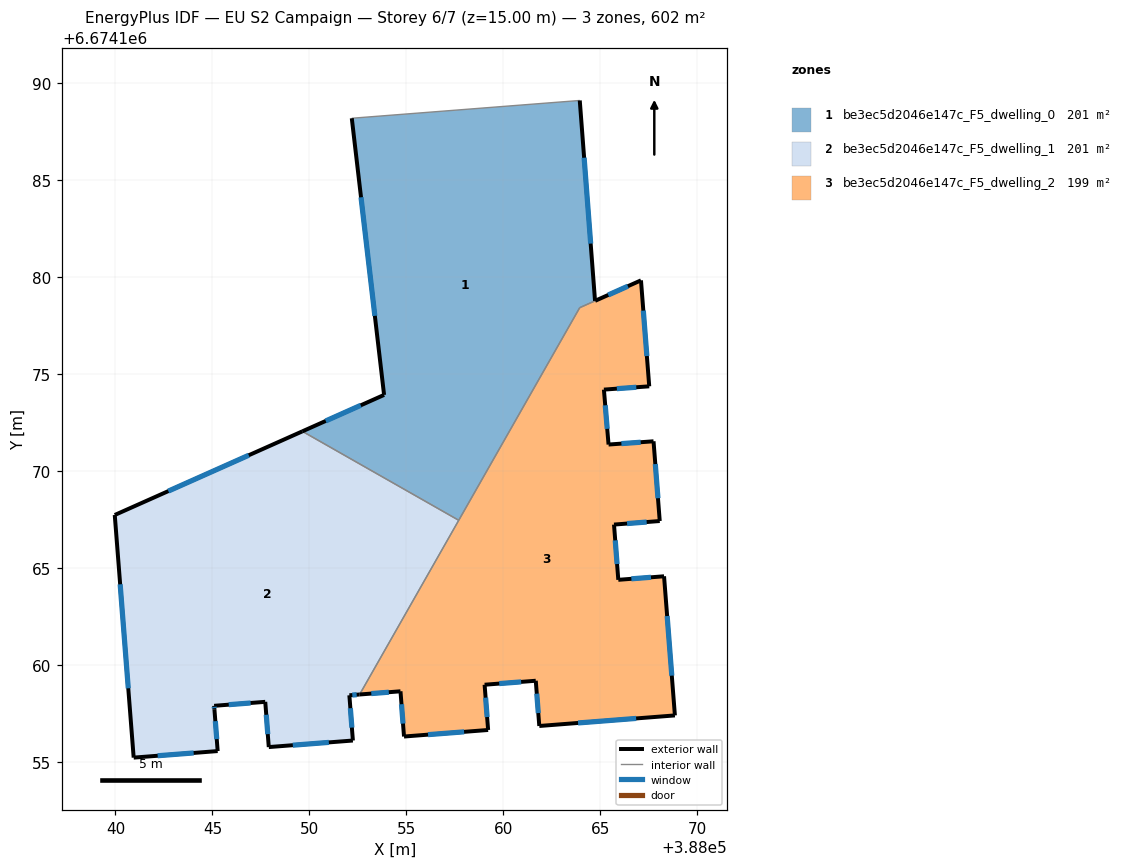
=== STOREY PLAN SPEC (per zone: floor XY polygon, exterior-wall plan segments, windows/doors) ===
zone 1: be3ec5d2046e147c_F5_dwelling_0  (201.3 m²)
  floor: (388063.95, 6674189.11) (388064.73, 6674178.78) (388063.94, 6674178.42) (388057.70, 6674167.46) (388049.64, 6674172.05) (388053.85, 6674173.93) (388052.19, 6674188.20)
  exterior wall: (388064.73, 6674178.78) – (388063.95, 6674189.11)  [10.4 m]
    window: (388064.51, 6674181.73) – (388064.17, 6674186.16)  [5.7 m²]
  exterior wall: (388053.85, 6674173.93) – (388049.64, 6674172.05)  [4.6 m]
    window: (388052.65, 6674173.39) – (388050.84, 6674172.58)  [2.5 m²]
  exterior wall: (388052.19, 6674188.20) – (388053.85, 6674173.93)  [14.4 m]
    window: (388052.66, 6674184.12) – (388053.38, 6674178.00)  [7.9 m²]
  interior walls: 4
zone 2: be3ec5d2046e147c_F5_dwelling_1  (200.9 m²)
  floor: (388057.70, 6674167.46) (388052.59, 6674158.48) (388052.06, 6674158.43) (388052.24, 6674156.10) (388047.91, 6674155.76) (388047.72, 6674158.10) (388045.09, 6674157.89) (388045.10, 6674157.72) (388045.27, 6674155.56) (388040.94, 6674155.22) (388039.96, 6674167.73) (388049.64, 6674172.05)
  exterior wall: (388052.06, 6674158.43) – (388052.59, 6674158.48)  [0.5 m]
    window: (388052.21, 6674158.45) – (388052.44, 6674158.46)  [0.3 m²]
  exterior wall: (388052.24, 6674156.10) – (388052.06, 6674158.43)  [2.3 m]
    window: (388052.19, 6674156.77) – (388052.11, 6674157.77)  [1.3 m²]
  exterior wall: (388047.91, 6674155.76) – (388052.24, 6674156.10)  [4.4 m]
    window: (388049.15, 6674155.86) – (388051.01, 6674156.01)  [2.4 m²]
  exterior wall: (388047.72, 6674158.10) – (388047.91, 6674155.76)  [2.3 m]
    window: (388047.78, 6674157.43) – (388047.85, 6674156.43)  [1.3 m²]
  exterior wall: (388045.09, 6674157.89) – (388047.72, 6674158.10)  [2.6 m]
    window: (388045.84, 6674157.95) – (388046.97, 6674158.04)  [1.5 m²]
  exterior wall: (388045.10, 6674157.72) – (388045.09, 6674157.89)  [0.2 m]
    window: (388045.10, 6674157.77) – (388045.09, 6674157.84)  [0.1 m²]
  exterior wall: (388045.27, 6674155.56) – (388045.10, 6674157.72)  [2.2 m]
    window: (388045.22, 6674156.17) – (388045.15, 6674157.10)  [1.2 m²]
  exterior wall: (388040.94, 6674155.22) – (388045.27, 6674155.56)  [4.3 m]
    window: (388042.18, 6674155.32) – (388044.03, 6674155.46)  [2.4 m²]
  exterior wall: (388039.96, 6674167.73) – (388040.94, 6674155.22)  [12.6 m]
    window: (388040.24, 6674164.16) – (388040.66, 6674158.80)  [6.9 m²]
  exterior wall: (388049.64, 6674172.05) – (388039.96, 6674167.73)  [10.6 m]
    window: (388046.88, 6674170.82) – (388042.73, 6674168.97)  [5.8 m²]
  interior walls: 2
zone 3: be3ec5d2046e147c_F5_dwelling_2  (199.3 m²)
  floor: (388067.10, 6674179.83) (388067.53, 6674174.37) (388065.19, 6674174.20) (388065.43, 6674171.37) (388067.75, 6674171.54) (388068.07, 6674167.42) (388065.71, 6674167.24) (388065.93, 6674164.39) (388068.29, 6674164.57) (388068.85, 6674157.40) (388061.86, 6674156.85) (388061.68, 6674159.18) (388059.04, 6674158.98) (388059.22, 6674156.65) (388054.88, 6674156.31) (388054.70, 6674158.64) (388052.59, 6674158.48) (388063.94, 6674178.42)
  exterior wall: (388067.75, 6674171.54) – (388065.43, 6674171.37)  [2.3 m]
    window: (388067.09, 6674171.49) – (388066.09, 6674171.41)  [1.3 m²]
  exterior wall: (388068.07, 6674167.42) – (388067.75, 6674171.54)  [4.1 m]
    window: (388067.98, 6674168.60) – (388067.84, 6674170.36)  [2.3 m²]
  exterior wall: (388065.71, 6674167.24) – (388068.07, 6674167.42)  [2.4 m]
    window: (388066.39, 6674167.29) – (388067.40, 6674167.37)  [1.3 m²]
  exterior wall: (388065.93, 6674164.39) – (388065.71, 6674167.24)  [2.9 m]
    window: (388065.87, 6674165.20) – (388065.78, 6674166.42)  [1.6 m²]
  exterior wall: (388068.29, 6674164.57) – (388065.93, 6674164.39)  [2.4 m]
    window: (388067.62, 6674164.52) – (388066.61, 6674164.44)  [1.3 m²]
  exterior wall: (388068.85, 6674157.40) – (388068.29, 6674164.57)  [7.2 m]
    window: (388068.69, 6674159.45) – (388068.45, 6674162.52)  [4.0 m²]
  exterior wall: (388061.86, 6674156.85) – (388068.85, 6674157.40)  [7.0 m]
    window: (388063.86, 6674157.01) – (388066.85, 6674157.24)  [3.9 m²]
  exterior wall: (388061.68, 6674159.18) – (388061.86, 6674156.85)  [2.3 m]
    window: (388061.73, 6674158.52) – (388061.81, 6674157.52)  [1.3 m²]
  exterior wall: (388059.04, 6674158.98) – (388061.68, 6674159.18)  [2.6 m]
    window: (388059.79, 6674159.04) – (388060.92, 6674159.13)  [1.5 m²]
  exterior wall: (388059.22, 6674156.65) – (388059.04, 6674158.98)  [2.3 m]
    window: (388059.17, 6674157.31) – (388059.09, 6674158.31)  [1.3 m²]
  exterior wall: (388054.88, 6674156.31) – (388059.22, 6674156.65)  [4.4 m]
    window: (388056.12, 6674156.40) – (388057.98, 6674156.55)  [2.4 m²]
  exterior wall: (388054.70, 6674158.64) – (388054.88, 6674156.31)  [2.3 m]
    window: (388054.75, 6674157.97) – (388054.83, 6674156.97)  [1.3 m²]
  exterior wall: (388052.59, 6674158.48) – (388054.70, 6674158.64)  [2.1 m]
    window: (388053.19, 6674158.52) – (388054.10, 6674158.59)  [1.2 m²]
  exterior wall: (388067.10, 6674179.83) – (388064.74, 6674178.78)  [2.6 m]
    window: (388066.43, 6674179.53) – (388065.41, 6674179.08)  [1.4 m²]
  exterior wall: (388067.53, 6674174.37) – (388067.10, 6674179.83)  [5.5 m]
    window: (388067.41, 6674175.93) – (388067.22, 6674178.27)  [3.0 m²]
  exterior wall: (388065.19, 6674174.20) – (388067.53, 6674174.37)  [2.3 m]
    window: (388065.86, 6674174.25) – (388066.86, 6674174.32)  [1.3 m²]
  exterior wall: (388065.43, 6674171.37) – (388065.19, 6674174.20)  [2.8 m]
    window: (388065.36, 6674172.18) – (388065.26, 6674173.39)  [1.6 m²]
  interior walls: 3

=== DERIVED (storey summary) ===
Building: EU S2 Campaign
Storey: 6 of 7  (floor level z = 15.00 m)
Storey gross floor area: 601.6 m²
Zones on this storey: 3
  - be3ec5d2046e147c_F5_dwelling_0: floor 201.3 m²; exterior wall 29.3 m (88.0 m²); 3 window(s) 16.2 m²; WWR 18.4%
  - be3ec5d2046e147c_F5_dwelling_1: floor 200.9 m²; exterior wall 42.0 m (126.1 m²); 10 window(s) 23.2 m²; WWR 18.4%
  - be3ec5d2046e147c_F5_dwelling_2: floor 199.3 m²; exterior wall 57.6 m (172.9 m²); 17 window(s) 31.8 m²; WWR 18.4%
Zone adjacency (shared interzone walls):
  - be3ec5d2046e147c_F5_dwelling_0 ↔ be3ec5d2046e147c_F5_dwelling_1
  - be3ec5d2046e147c_F5_dwelling_0 ↔ be3ec5d2046e147c_F5_dwelling_2
  - be3ec5d2046e147c_F5_dwelling_1 ↔ be3ec5d2046e147c_F5_dwelling_2